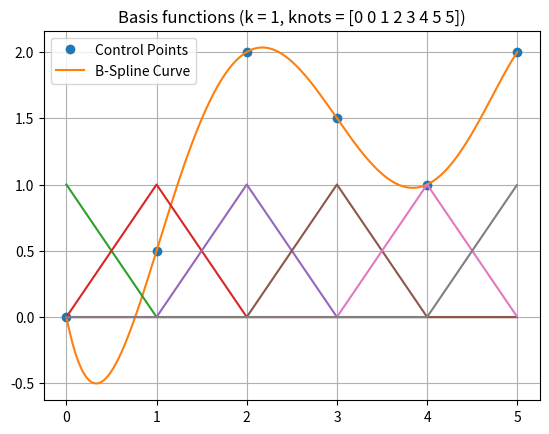

Source code (Python):
import numpy as np
from scipy.interpolate import make_interp_spline
import matplotlib.pyplot as plt



# Control points (x, y)
x = np.array([0, 1, 2, 3, 4, 5])
y = np.array([0, 0.5, 2, 1.5, 1, 2])

# Create a B-spline representation of the data
spl = make_interp_spline(x, y, k=5)  # k=3 for cubic B-spline

# Generate smooth points to plot
x_new = np.linspace(x.min(), x.max(), 300)
y_new = spl(x_new)

# Plotting
plt.plot(x, y, 'o', label='Control Points')
plt.plot(x_new, y_new, '-', label='B-Spline Curve')
plt.legend()
plt.title("Cubic B-Spline Interpolation")
plt.grid(True)
plt.show()




from scipy.interpolate import BSpline

def B_orig(x, k, i, t):
        if k == 0:
                return 1.0 if t[i] <= x < t[i + 1] else 0.0
        if t[i + k] == t[i]:
                c1 = 0.0
        else:
                c1 = (x - t[i]) / (t[i + k] - t[i]) * B(x, k - 1, i, t)

        if t[i + k + 1] == t[i + 1]:
                c2 = 0.0
        else:
                c2 = (t[i + k + 1] - x) / (t[i + k + 1] - t[i + 1]) * B(x, k - 1, i + 1, t)
        return c1 + c2


def B(x, k, i, t):
        c = np.zeros_like(t)
        c[i] = 1
        return BSpline(t, c, k)(x)


def main():
        k = 1  # degree of the spline
        t = [0, 1, 2, 3, 4, 5]  # knots vector

        x = np.linspace(0, 5, 1000, endpoint=False)
        t = np.r_[[np.min(t)]*k, t, [np.max(t)]*k]

        n = len(t) - k - 1
        for i in range(n):
                y = np.array([B(ix, k, i, t) for ix in x])
                plt.plot(x, y, label=f'i = {i}')

        plt.title(f'Basis functions (k = {k}, knots = {t})')
        plt.show()

main()

x = np.linspace(0, 5, 1000, endpoint=False)
k = 1
t = [0, 1, 2, 3, 4, 5] 
t = np.r_[[np.min(t)]*k, t, [np.max(t)]*k]
t